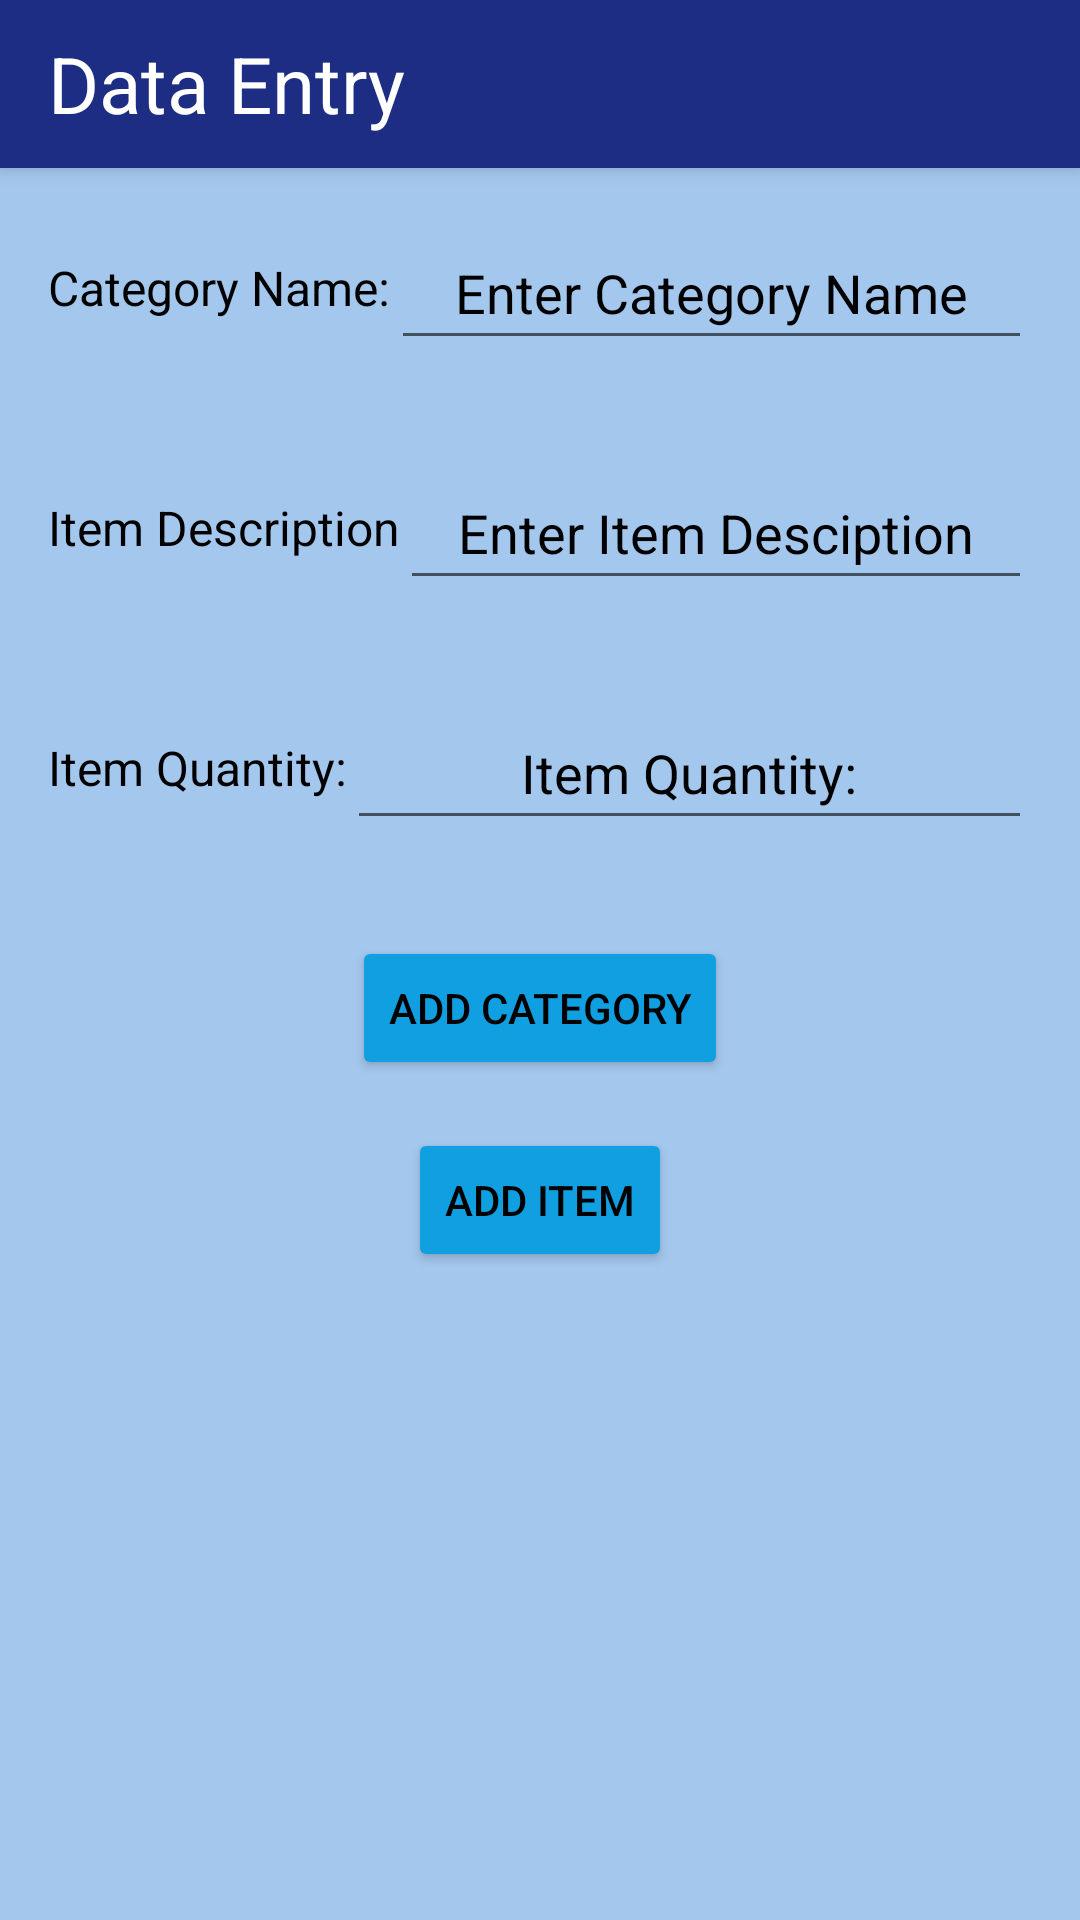

Produce the Android XML layout that renders to this screen, including the resource entries it uses.
<!-- AndroidManifest.xml: application theme AppTheme -->
<!-- res/layout/activity_data_entry.xml -->
<?xml version="1.0" encoding="utf-8"?>
<androidx.constraintlayout.widget.ConstraintLayout
    xmlns:android="http://schemas.android.com/apk/res/android"
    xmlns:tools="http://schemas.android.com/tools"
    xmlns:app="http://schemas.android.com/apk/res-auto"
    android:id="@+id/main"
    android:layout_width="match_parent"
    android:layout_height="match_parent"
    android:orientation="vertical"
    android:background="@color/backgroundColor"
    tools:context=".MenuPages.DataEntry">

    <androidx.appcompat.widget.Toolbar
        android:id="@+id/toolbar"
        android:layout_width="match_parent"
        android:layout_height="?attr/actionBarSize"
        android:background="@color/toolbar"
        android:elevation="4dp"
        android:theme="@style/ThemeOverlay.AppCompat.Dark.ActionBar"
        android:popupTheme="@style/ThemeOverlay.AppCompat.Light"
        app:layout_constraintTop_toTopOf="parent"
        app:layout_constraintStart_toStartOf="parent"
        app:layout_constraintEnd_toEndOf="parent" >
        <TextView
            android:id="@+id/pagename"
            android:layout_width="wrap_content"
            android:layout_height="wrap_content"
            android:text="@string/data_entry"
            android:textColor="@color/onPrimaryColor"
            android:textSize="26sp"
            tools:ignore="HardcodedText" />
    </androidx.appcompat.widget.Toolbar>

    <LinearLayout
        android:id="@+id/linearCategory"
        android:layout_width="match_parent"
        android:layout_height="wrap_content"
        android:orientation="horizontal"
        android:padding="16dp"
        app:layout_constraintEnd_toEndOf="parent"
        app:layout_constraintHorizontal_bias="0.5"
        app:layout_constraintStart_toStartOf="parent"
        app:layout_constraintTop_toBottomOf="@id/toolbar" >

        <TextView
            android:id="@+id/labelCategory"
            android:layout_width="wrap_content"
            android:layout_height="wrap_content"
            android:text="@string/category_name"
            android:textSize="16sp"
            android:textColor="@color/onSecondaryColor"
            android:layout_gravity="center_vertical"
            tools:ignore="HardcodedText" />

        <EditText
            android:id="@+id/editCategory"
            android:layout_width="0dp"
            android:layout_height="wrap_content"
            android:layout_weight="1"
            android:hint="@string/category"
            android:gravity="center"
            android:importantForAutofill="no"
            android:inputType="text"
            android:minHeight="48dp"
            android:textColorHint="@color/onSecondaryColor"
            tools:ignore="HardcodedText,VisualLintTextFieldSize" />

    </LinearLayout>

    <LinearLayout
        android:id="@+id/linearItemDesc"
        android:layout_width="match_parent"
        android:layout_height="wrap_content"
        android:orientation="horizontal"
        android:padding="16dp"
        app:layout_constraintHorizontal_bias="0.5"
        app:layout_constraintTop_toBottomOf="@id/linearCategory"
        app:layout_constraintStart_toStartOf="parent"
        app:layout_constraintEnd_toEndOf="parent" >

        <TextView
            android:id="@+id/labelItemDesc"
            android:layout_width="wrap_content"
            android:layout_height="wrap_content"
            android:importantForAutofill="no"
            android:text="@string/item_description"
            android:textColor="@color/onSecondaryColor"
            android:gravity="center"
            android:textSize="16sp"
            android:layout_gravity="center_vertical"
            tools:ignore="HardcodedText" />

        <EditText
            android:id="@+id/editItemDesc"
            android:layout_width="0dp"
            android:layout_height="wrap_content"
            android:layout_weight="1"
            android:hint="@string/item_desc"
            android:textColorHint="@color/onSecondaryColor"
            android:gravity="center"
            android:importantForAutofill="no"
            android:inputType="text"
            android:minHeight="48dp"
            tools:ignore="HardcodedText,VisualLintTextFieldSize" />

    </LinearLayout>

    <LinearLayout
        android:id="@+id/linearQty"
        android:layout_width="match_parent"
        android:layout_height="wrap_content"
        android:orientation="horizontal"
        android:padding="16dp"
        app:layout_constraintHorizontal_bias="0.5"
        app:layout_constraintTop_toBottomOf="@id/linearItemDesc"
        app:layout_constraintStart_toStartOf="parent"
        app:layout_constraintEnd_toEndOf="parent" >

        <TextView
            android:id="@+id/labelQty"
            android:layout_width="wrap_content"
            android:layout_height="wrap_content"
            android:importantForAutofill="no"
            android:text="@string/quantity"
            android:textColor="@color/onSecondaryColor"
            android:textSize="16sp"
            android:layout_gravity="center_vertical"
            tools:ignore="HardcodedText" />

        <EditText
            android:id="@+id/editQty"
            android:layout_width="0dp"
            android:layout_height="wrap_content"
            android:layout_weight="1"
            android:hint="@string/quantity"
            android:gravity="center"
            android:textColorHint="@color/onSecondaryColor"
            android:inputType="number"
            android:minHeight="48dp"
            tools:ignore="Autofill,HardcodedText,VisualLintTextFieldSize" />

    </LinearLayout>

    <Button
        android:id="@+id/btnCategory"
        android:layout_width="wrap_content"
        android:layout_height="wrap_content"
        android:layout_gravity="center"
        android:layout_margin="16dp"
        android:backgroundTint="@color/primaryColor"
        android:text="@string/add_category"
        android:textColor="@color/onSecondaryColor"
        app:layout_constraintEnd_toEndOf="parent"
        app:layout_constraintHorizontal_bias="0.5"
        app:layout_constraintStart_toStartOf="parent"
        app:layout_constraintTop_toBottomOf="@id/linearQty"
        tools:ignore="HardcodedText" />

    <Button
        android:id="@+id/btnItem"
        android:layout_width="wrap_content"
        android:layout_height="wrap_content"
        android:layout_gravity="center"
        android:layout_margin="16dp"
        android:text="@string/add_item"
        android:textColor="@color/onSecondaryColor"
        android:backgroundTint="@color/primaryColor"
        tools:ignore="HardcodedText"
        app:layout_constraintHorizontal_bias="0.5"
        app:layout_constraintTop_toBottomOf="@id/btnCategory"
        app:layout_constraintStart_toStartOf="parent"
        app:layout_constraintEnd_toEndOf="parent" />

</androidx.constraintlayout.widget.ConstraintLayout>
<!-- resources referenced by this layout -->
<resources>
  <color name="backgroundColor">#A4C7ED</color>
  <color name="onPrimaryColor">#FFFFFF</color>
  <color name="onSecondaryColor">#000000</color>
  <color name="primaryColor">#109FE0</color>
  <color name="toolbar">#1D2D83</color>
  <string name="add_category">Add Category</string>
  <string name="add_item">Add Item</string>
  <string name="category">Enter Category Name</string>
  <string name="category_name">Category Name:</string>
  <string name="data_entry">Data Entry</string>
  <string name="item_desc">Enter Item Desciption</string>
  <string name="item_description">Item Description</string>
  <string name="quantity">Item Quantity:</string>
  <style name="AppTheme" parent="Theme.MaterialComponents.DayNight.DarkActionBar">
          <item name="colorPrimary">@color/primaryColor</item>
          <item name="colorPrimaryVariant">@color/primaryDarkColor</item>
          <item name="colorOnPrimary">@color/onPrimaryColor</item>
          <item name="colorSecondary">@color/secondaryColor</item>
          <item name="colorSecondaryVariant">@color/secondaryDarkColor</item>
          <item name="colorOnSecondary">@color/onSecondaryColor</item>
          <item name="android:windowBackground">@color/backgroundColor</item>
          <item name="windowActionBar">false</item>
          <item name="windowNoTitle">true</item>
      </style>
  <color name="primaryDarkColor">#2F3864</color>
  <color name="secondaryColor">#03DAC5</color>
  <color name="secondaryDarkColor">#463761</color>
</resources>
